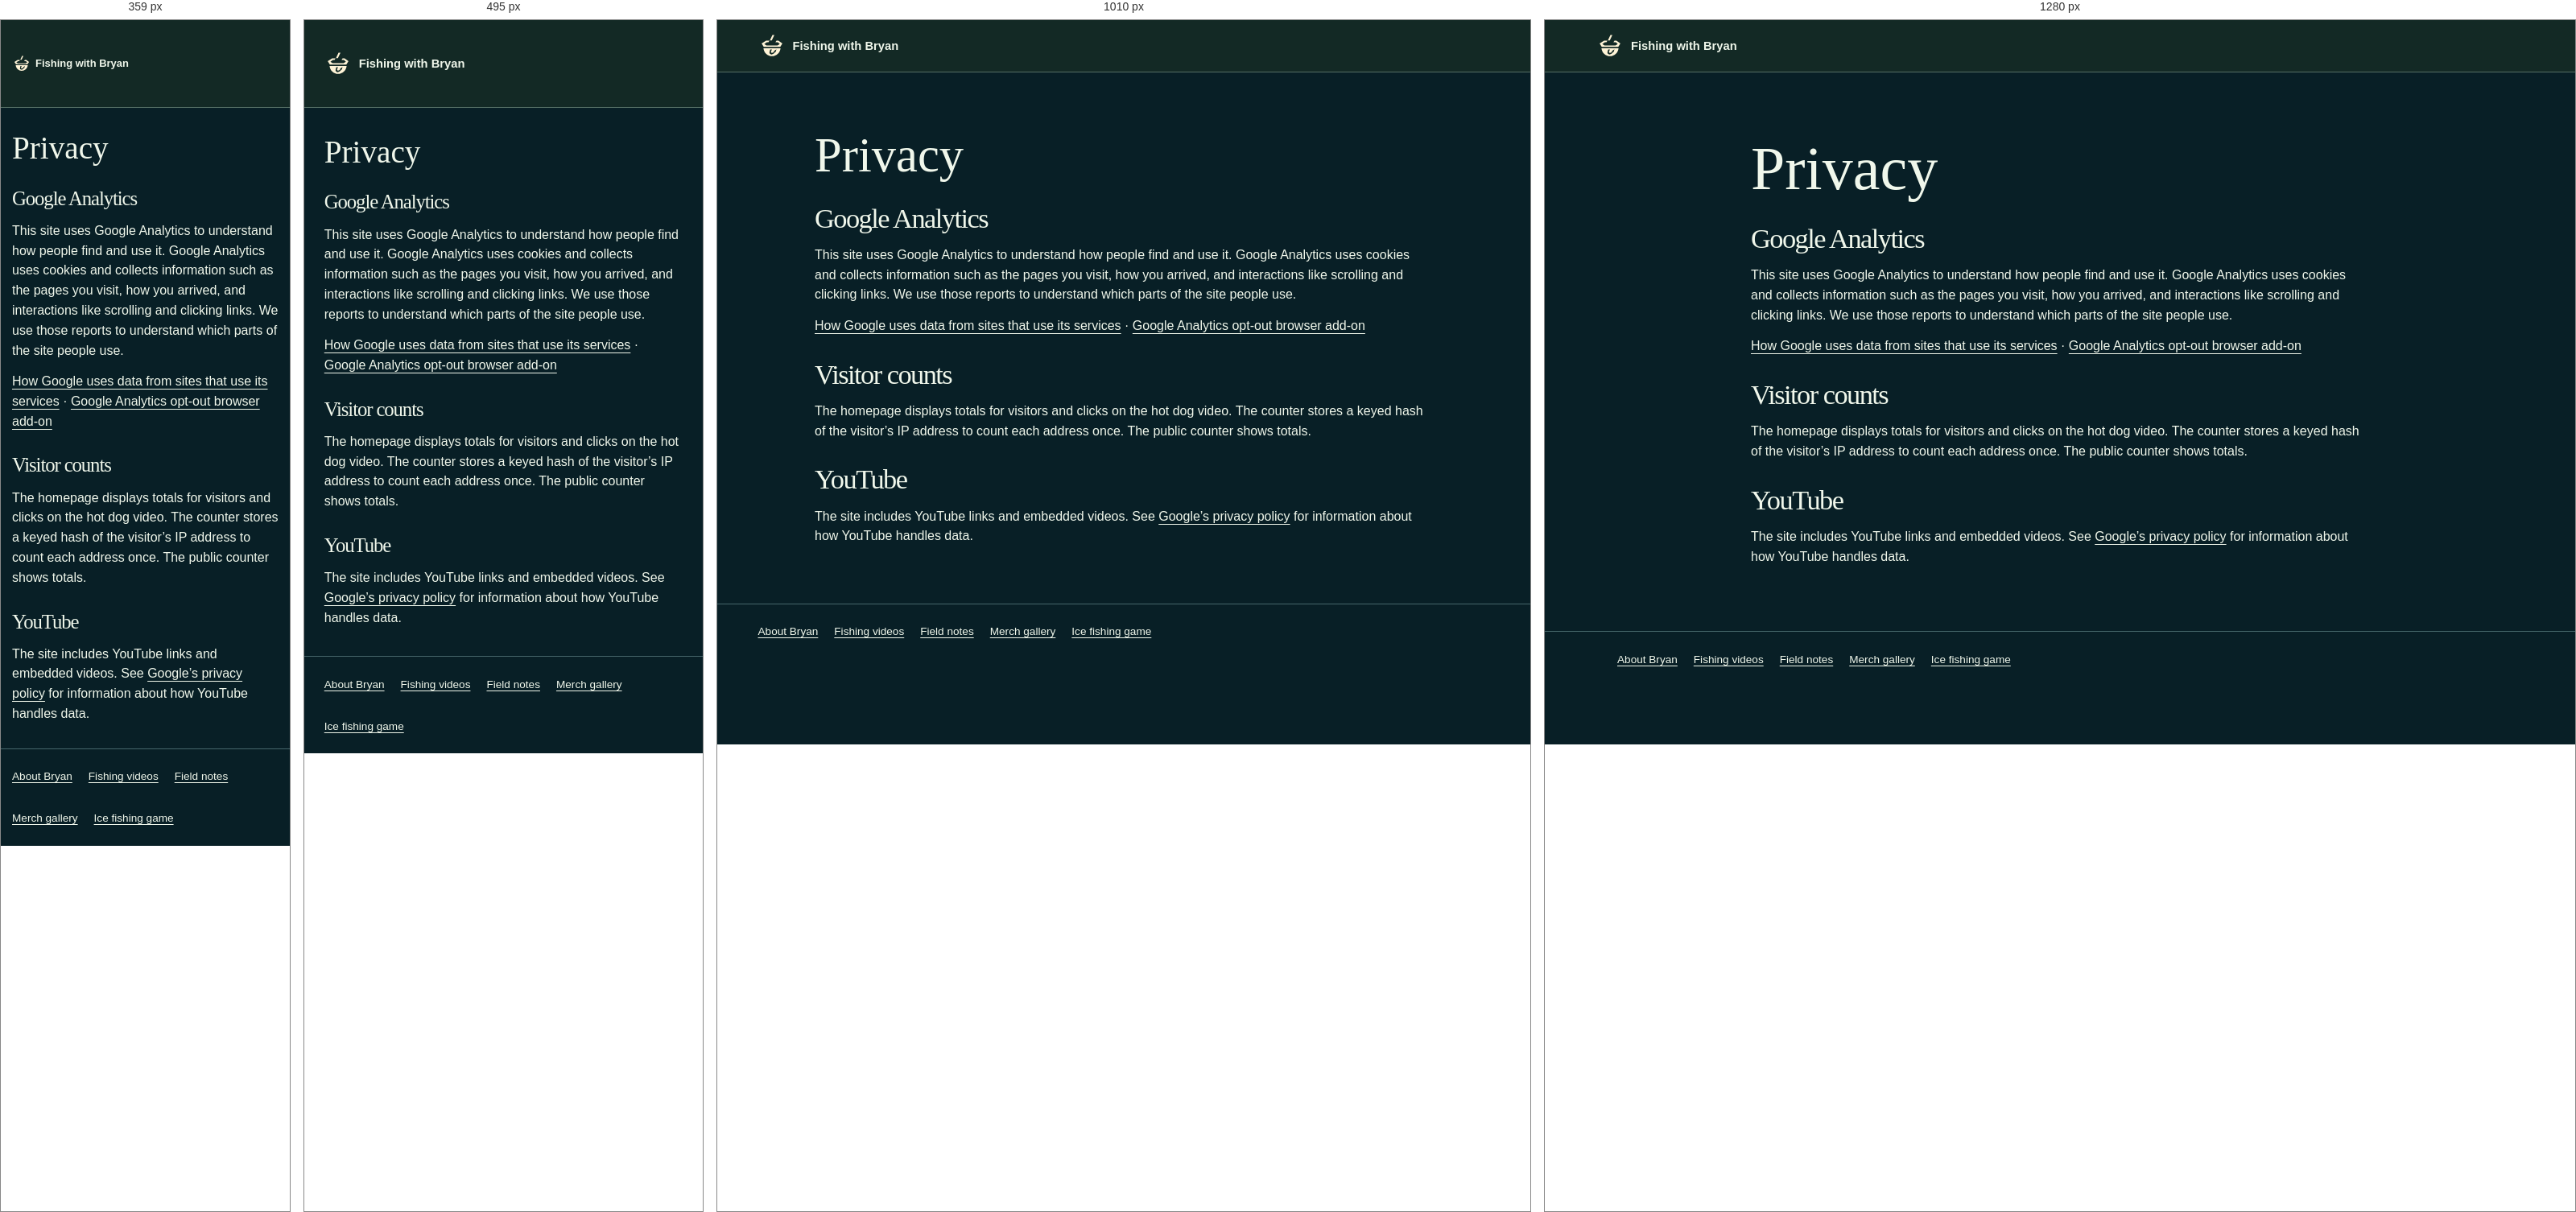
Rendered at 359 px, 495 px, 1010 px and 1280 px, left to right.

<!-- file: index.html -->
<!doctype html>
<html lang="en">
<head>
  <meta charset="utf-8">
  <meta name="viewport" content="width=device-width, initial-scale=1">
  <meta name="description" content="Learn how Fishing with Bryan Prokuski uses Google Analytics, visitor counts, and YouTube videos.">
  <meta name="robots" content="noindex">
  <link rel="icon" href="../assets/branding/underwater-stamp-favicon.ico" sizes="16x16 32x32 48x48">
  <link rel="stylesheet" href="../styles.css">
  <link rel="stylesheet" href="../assets/section-pages.css">
  <script type="module" src="../assets/analytics.mjs"></script>
  <title>Privacy | Fishing with Bryan Prokuski</title>
</head>
<body>
  <header class="mast">
    <div class="mast-inner">
      <a class="brand" href="../">
        <img src="../assets/branding/underwater-stamp.svg" width="34" height="34" alt="">
        Fishing with Bryan
      </a>
    </div>
  </header>
  <main class="wrap section-page">
    <h1>Privacy</h1>
    <h2>Google Analytics</h2>
    <p>This site uses Google Analytics to understand how people find and use it. Google Analytics uses cookies and collects information such as the pages you visit, how you arrived, and interactions like scrolling and clicking links. We use those reports to understand which parts of the site people use.</p>
    <p><a href="https://policies.google.com/technologies/partner-sites">How Google uses data from sites that use its services</a> · <a href="https://tools.google.com/dlpage/gaoptout">Google Analytics opt-out browser add-on</a></p>
    <h2>Visitor counts</h2>
    <p>The homepage displays totals for visitors and clicks on the hot dog video. The counter stores a keyed hash of the visitor’s IP address to count each address once. The public counter shows totals.</p>
    <h2>YouTube</h2>
    <p>The site includes YouTube links and embedded videos. See <a href="https://policies.google.com/privacy">Google’s privacy policy</a> for information about how YouTube handles data.</p>
  </main>
  <footer class="section-footer">
    <nav class="wrap footer-links" aria-label="Explore Fishing with Bryan">
      <a href="../about/">About Bryan</a>
      <a href="../videos/">Fishing videos</a>
      <a href="../field-notes/">Field notes</a>
      <a href="../merch/">Merch gallery</a>
      <a href="../ice-fishing/">Ice fishing game</a>
    </nav>
  </footer>
</body>
</html>


/* @media block from styles.css */
@media (max-width: 650px) {
  :root { --mast-height: 108px; }
  .mast-inner { flex-wrap: wrap; gap: 0 8px; align-content: center; }
  .mast nav { order: 1; width: 100%; justify-content: space-between; gap: 8px; }
  body:not([data-fish-mode]) .mast .brand { max-width: calc(100% - 142px); white-space: normal; line-height: 1.1; }
  .mast-game-preview { position: absolute; top: 8px; right: var(--space); }
  .mast .mast-game { max-width: 132px; padding-inline: 6px; line-height: 1.2; }
  .mast-game svg { width: 16px; height: 16px; }
}

/* @media block from styles.css */
@media (min-width: 761px) {
  .about-inner { grid-template-areas: "copy cutout" "banner cutout"; }
  #muskrat-presenter { grid-template: "cutout copy footage" / var(--cutout-width) minmax(0, 1fr) minmax(0, .9fr); }
}

/* @media block from styles.css */
@media (max-width: 630px) {
  .merch-callout { grid-template-columns: minmax(0, 1fr); text-align: center; }
  .merch-callout-art { width: min(100%, 288px); }
}

/* @media block from styles.css */
@media (max-width: 680px) {
  .video-grid { grid-template-columns: repeat(2,minmax(0,1fr)); }
  .guide-stills { grid-template-columns: 1fr; }
  .guide-clip:not([data-playing]) { display: grid; grid-template-columns: minmax(125px, 38%) minmax(0, 1fr); gap: 10px; align-items: center; }
  .guide-clip:not([data-playing]) .guide-clip-copy { min-height: auto; margin-top: 0; }
}

/* @media block from styles.css */
@media (max-width: 360px) {
  :root { --space: 14px; }
  .brand { gap: 5px; font-size: .81rem; }
  .brand img { width: 24px; height: 24px; }
  .mast nav a { font-size: .77rem; }
  .guide-frames figcaption { font-size: .77rem; }
}

/* @media block from styles.css */
@media (min-width: 901px) and (max-width: 1120px) {
  .surface-inner { padding-top: calc(var(--scene-height) * .621 + 55px); }
}

/* @media block from styles.css */
@media (max-width: 900px) {
  .surface {
    --scene-height: clamp(455px, 110vw, 560px);
    --rig-width: clamp(107px, 28vw, 165px);
  }
  .tent-jig-line::before { width: 1px; }
  .surface-inner { width: 100%; padding: calc(var(--scene-height) * .755) var(--space) 20px; }
  .hero-identity, .hero-identity > div { display: contents; }
  .channel-logo, .hero-identity h1 { position: absolute; z-index: 1; }
  .channel-logo { top: 18px; left: var(--space); width: 64px; border-radius: 8px; }
  .hero-identity h1 {
    top: 94px;
    left: var(--space);
    width: 48%;
    color: #fff0d0;
    font-size: clamp(30px, 6.7vw, 43px);
    text-shadow: 0 2px 8px #081b15, 0 2px 16px #081b15;
  }
  .hero-identity p {
    position: relative;
    max-width: none;
    margin: 0 0 12px;
    padding: 9px 11px;
    border-radius: 7px;
    background: #102e35ed;
    color: #f5ead2;
    font-size: .89rem;
  }
  .hero-portrait {
    inset: calc(var(--scene-height) * .18) 4% auto auto;
    width: 49%;
    height: calc(var(--scene-height) * .36);
  }
  .surface .tent-game { left: 45%; }
  .hero-video { position: relative; inset: auto; width: 100%; padding: 11px; }
}